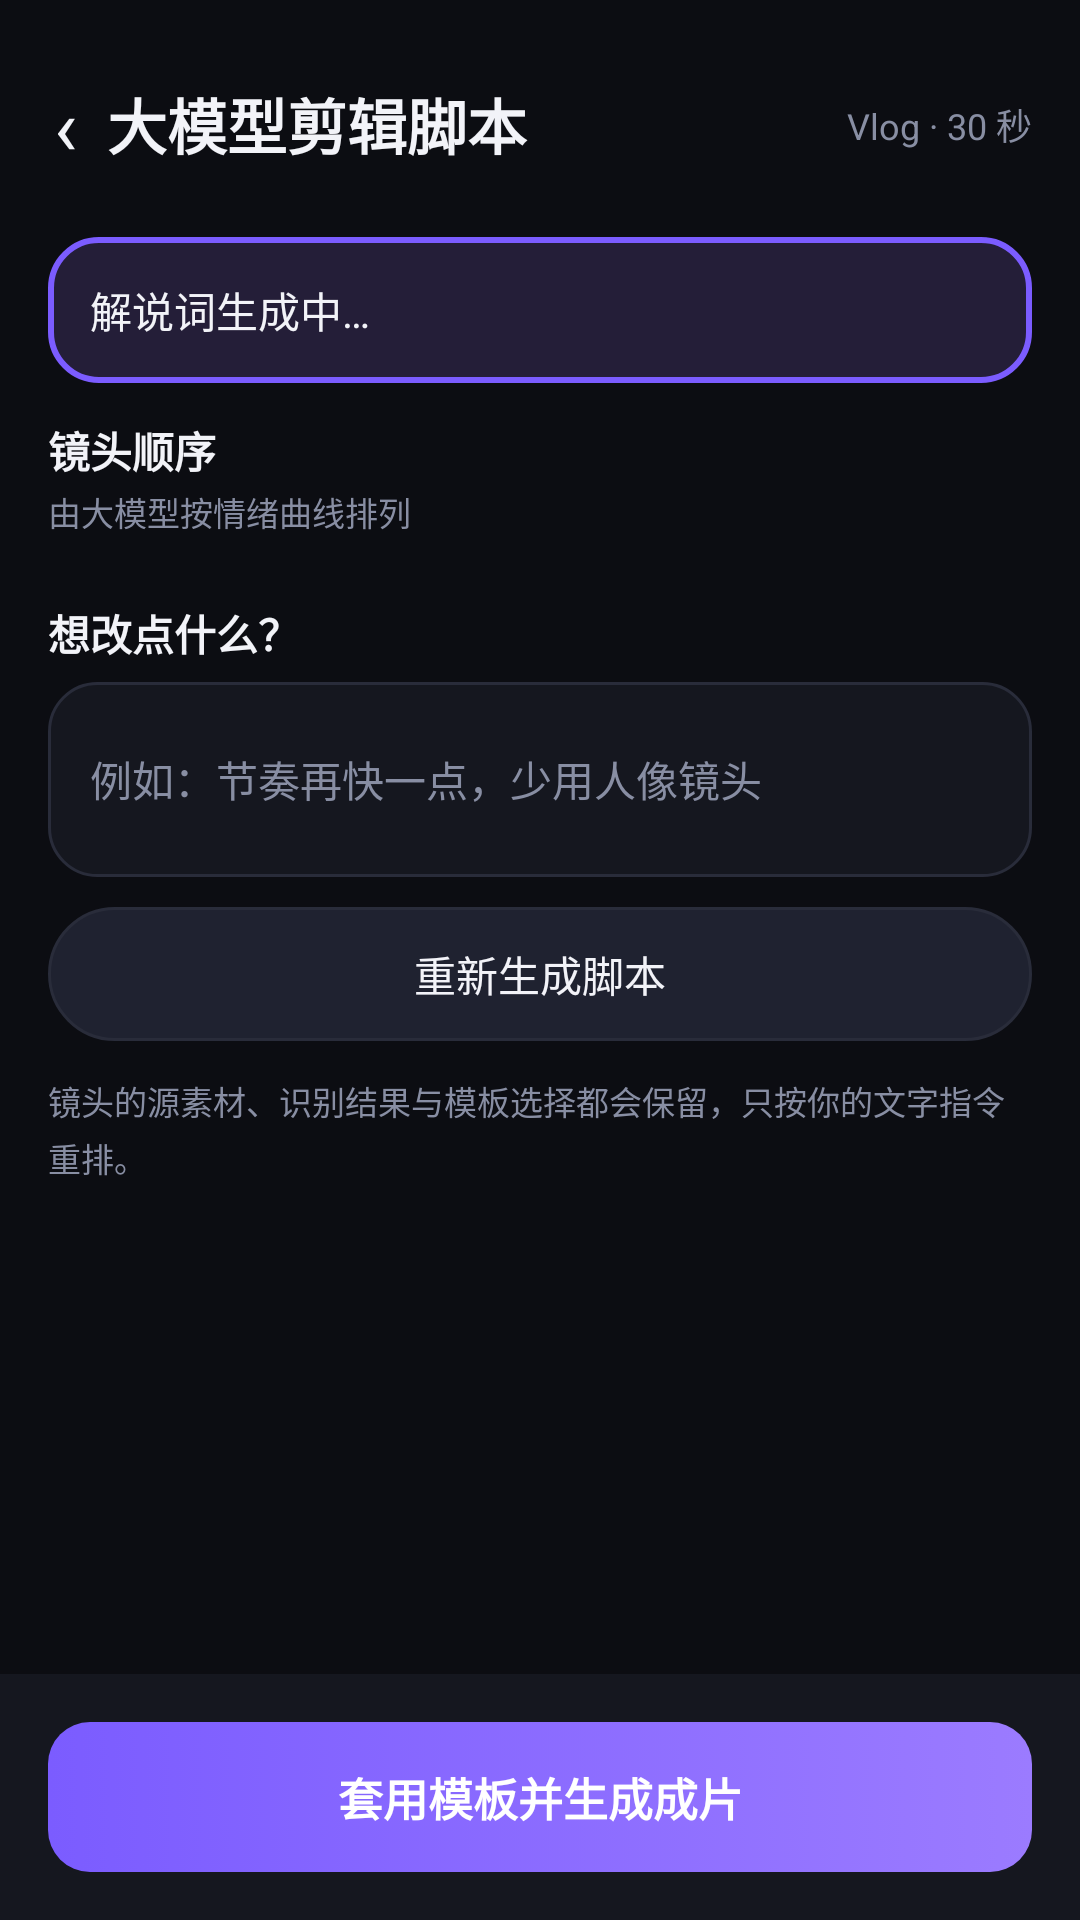

Here is an Android app screen rendered from its layout file. Give the layout XML and the strings, colors and styles it references.
<!-- AndroidManifest.xml: application theme Theme.FlashCut -->
<!-- res/layout/activity_script.xml -->
<?xml version="1.0" encoding="utf-8"?>
<LinearLayout xmlns:android="http://schemas.android.com/apk/res/android"
    android:layout_width="match_parent"
    android:layout_height="match_parent"
    android:orientation="vertical"
    android:background="@color/bg">

    <LinearLayout
        android:layout_width="match_parent"
        android:layout_height="wrap_content"
        android:orientation="horizontal"
        android:gravity="center_vertical"
        android:paddingStart="8dp"
        android:paddingEnd="@dimen/pad"
        android:paddingTop="14dp"
        android:paddingBottom="10dp">

        <TextView
            android:id="@+id/btnBack"
            android:layout_width="wrap_content"
            android:layout_height="wrap_content"
            android:background="?attr/selectableItemBackgroundBorderless"
            android:padding="10dp"
            android:text="‹"
            android:textColor="@color/text"
            android:textSize="26sp" />

        <TextView
            style="@style/Text.Title"
            android:layout_width="0dp"
            android:layout_height="wrap_content"
            android:layout_weight="1"
            android:text="大模型剪辑脚本" />

        <TextView
            android:id="@+id/tvStyle"
            style="@style/Text.Sub"
            android:layout_width="wrap_content"
            android:layout_height="wrap_content"
            android:text="Vlog · 30 秒" />
    </LinearLayout>

    <ScrollView
        android:layout_width="match_parent"
        android:layout_height="0dp"
        android:layout_weight="1"
        android:clipToPadding="false"
        android:paddingStart="@dimen/pad"
        android:paddingEnd="@dimen/pad"
        android:scrollbars="none">

        <LinearLayout
            android:layout_width="match_parent"
            android:layout_height="wrap_content"
            android:orientation="vertical">

            <TextView
                android:id="@+id/tvNarration"
                style="@style/Text.Body"
                android:layout_width="match_parent"
                android:layout_height="wrap_content"
                android:background="@drawable/bg_card_brand"
                android:lineSpacingExtra="5dp"
                android:padding="14dp"
                android:layout_marginBottom="12dp"
                android:text="解说词生成中…" />

            <TextView
                style="@style/Text.Body"
                android:layout_width="wrap_content"
                android:layout_height="wrap_content"
                android:layout_marginBottom="2dp"
                android:text="镜头顺序"
                android:textStyle="bold" />

            <TextView
                style="@style/Text.Tiny"
                android:layout_width="wrap_content"
                android:layout_height="wrap_content"
                android:layout_marginBottom="8dp"
                android:text="由大模型按情绪曲线排列" />

            <androidx.recyclerview.widget.RecyclerView
                android:id="@+id/rvScript"
                android:layout_width="match_parent"
                android:layout_height="wrap_content"
                android:nestedScrollingEnabled="false" />

            <TextView
                style="@style/Text.Body"
                android:layout_width="wrap_content"
                android:layout_height="wrap_content"
                android:layout_marginTop="14dp"
                android:layout_marginBottom="6dp"
                android:text="想改点什么？"
                android:textStyle="bold" />

            <EditText
                android:id="@+id/etHint"
                style="@style/Text.Body"
                android:layout_width="match_parent"
                android:layout_height="wrap_content"
                android:background="@drawable/bg_card"
                android:hint="例如：节奏再快一点，少用人像镜头"
                android:inputType="textMultiLine"
                android:minLines="2"
                android:padding="14dp"
                android:textColorHint="@color/sub" />

            <TextView
                android:id="@+id/btnRegenerate"
                style="@style/Btn.Ghost"
                android:layout_width="match_parent"
                android:layout_height="wrap_content"
                android:layout_marginTop="10dp"
                android:text="重新生成脚本" />

            <TextView
                style="@style/Text.Tiny"
                android:layout_width="match_parent"
                android:layout_height="wrap_content"
                android:layout_marginTop="12dp"
                android:lineSpacingExtra="3dp"
                android:text="镜头的源素材、识别结果与模板选择都会保留，只按你的文字指令重排。" />
        </LinearLayout>
    </ScrollView>

    <LinearLayout
        android:layout_width="match_parent"
        android:layout_height="wrap_content"
        android:orientation="vertical"
        android:padding="@dimen/pad"
        android:background="@color/panel">

        <TextView
            android:id="@+id/btnCompose"
            style="@style/Btn.Primary"
            android:layout_width="match_parent"
            android:layout_height="wrap_content"
            android:text="套用模板并生成成片" />
    </LinearLayout>
</LinearLayout>
<!-- resources referenced by this layout -->
<resources>
  <color name="bg">#0C0D12</color>
  <color name="panel">#15171F</color>
  <color name="sub">#888EA3</color>
  <color name="text">#F2F3F8</color>
  <dimen name="pad">16dp</dimen>
  <!-- drawable bg_card (drawable) -->
  <?xml version="1.0" encoding="utf-8"?>
  <selector xmlns:android="http://schemas.android.com/apk/res/android">
      <item android:state_pressed="true">
          <shape android:shape="rectangle">
              <solid android:color="#1E2130" />
              <corners android:radius="@dimen/card_radius" />
              <stroke android:width="1dp" android:color="@color/brand" />
          </shape>
      </item>
      <item>
          <shape android:shape="rectangle">
              <solid android:color="@color/panel" />
              <corners android:radius="@dimen/card_radius" />
              <stroke android:width="1dp" android:color="@color/line" />
          </shape>
      </item>
  </selector>
  <style name="Btn.Ghost" parent="">
          <item name="android:background">@drawable/bg_chip</item>
          <item name="android:textColor">@color/text</item>
          <item name="android:textSize">14sp</item>
          <item name="android:paddingTop">12dp</item>
          <item name="android:paddingBottom">12dp</item>
          <item name="android:gravity">center</item>
          <item name="android:stateListAnimator">@null</item>
      </style>
  <style name="Btn.Primary" parent="">
          <item name="android:background">@drawable/bg_btn_primary</item>
          <item name="android:textColor">@color/white</item>
          <item name="android:textSize">15sp</item>
          <item name="android:textStyle">bold</item>
          <item name="android:paddingTop">14dp</item>
          <item name="android:paddingBottom">14dp</item>
          <item name="android:gravity">center</item>
          <item name="android:stateListAnimator">@null</item>
      </style>
  <style name="Text.Body" parent="">
          <item name="android:textSize">@dimen/body</item>
          <item name="android:textColor">@color/text</item>
      </style>
  <style name="Text.Sub" parent="">
          <item name="android:textSize">@dimen/small</item>
          <item name="android:textColor">@color/sub</item>
      </style>
  <style name="Text.Tiny" parent="">
          <item name="android:textSize">@dimen/tiny</item>
          <item name="android:textColor">@color/sub</item>
      </style>
  <style name="Text.Title" parent="">
          <item name="android:textSize">@dimen/title</item>
          <item name="android:textColor">@color/text</item>
          <item name="android:textStyle">bold</item>
      </style>
  <style name="Theme.FlashCut" parent="Theme.MaterialComponents.DayNight.NoActionBar">
          <item name="colorPrimary">@color/brand</item>
          <item name="colorPrimaryDark">@color/bg</item>
          <item name="colorAccent">@color/brand</item>
          <item name="android:windowBackground">@color/bg</item>
          <item name="android:statusBarColor">@color/bg</item>
          <item name="android:navigationBarColor">@color/bg</item>
          <item name="android:windowLightStatusBar">false</item>
      </style>
  <dimen name="card_radius">16dp</dimen>
  <color name="brand">#7B5CFF</color>
  <color name="line">#292C3A</color>
  <color name="white">#FFFFFF</color>
  <dimen name="body">14sp</dimen>
  <dimen name="small">12sp</dimen>
  <dimen name="tiny">11sp</dimen>
  <dimen name="title">20sp</dimen>
  <dimen name="chip_radius">999dp</dimen>
</resources>
